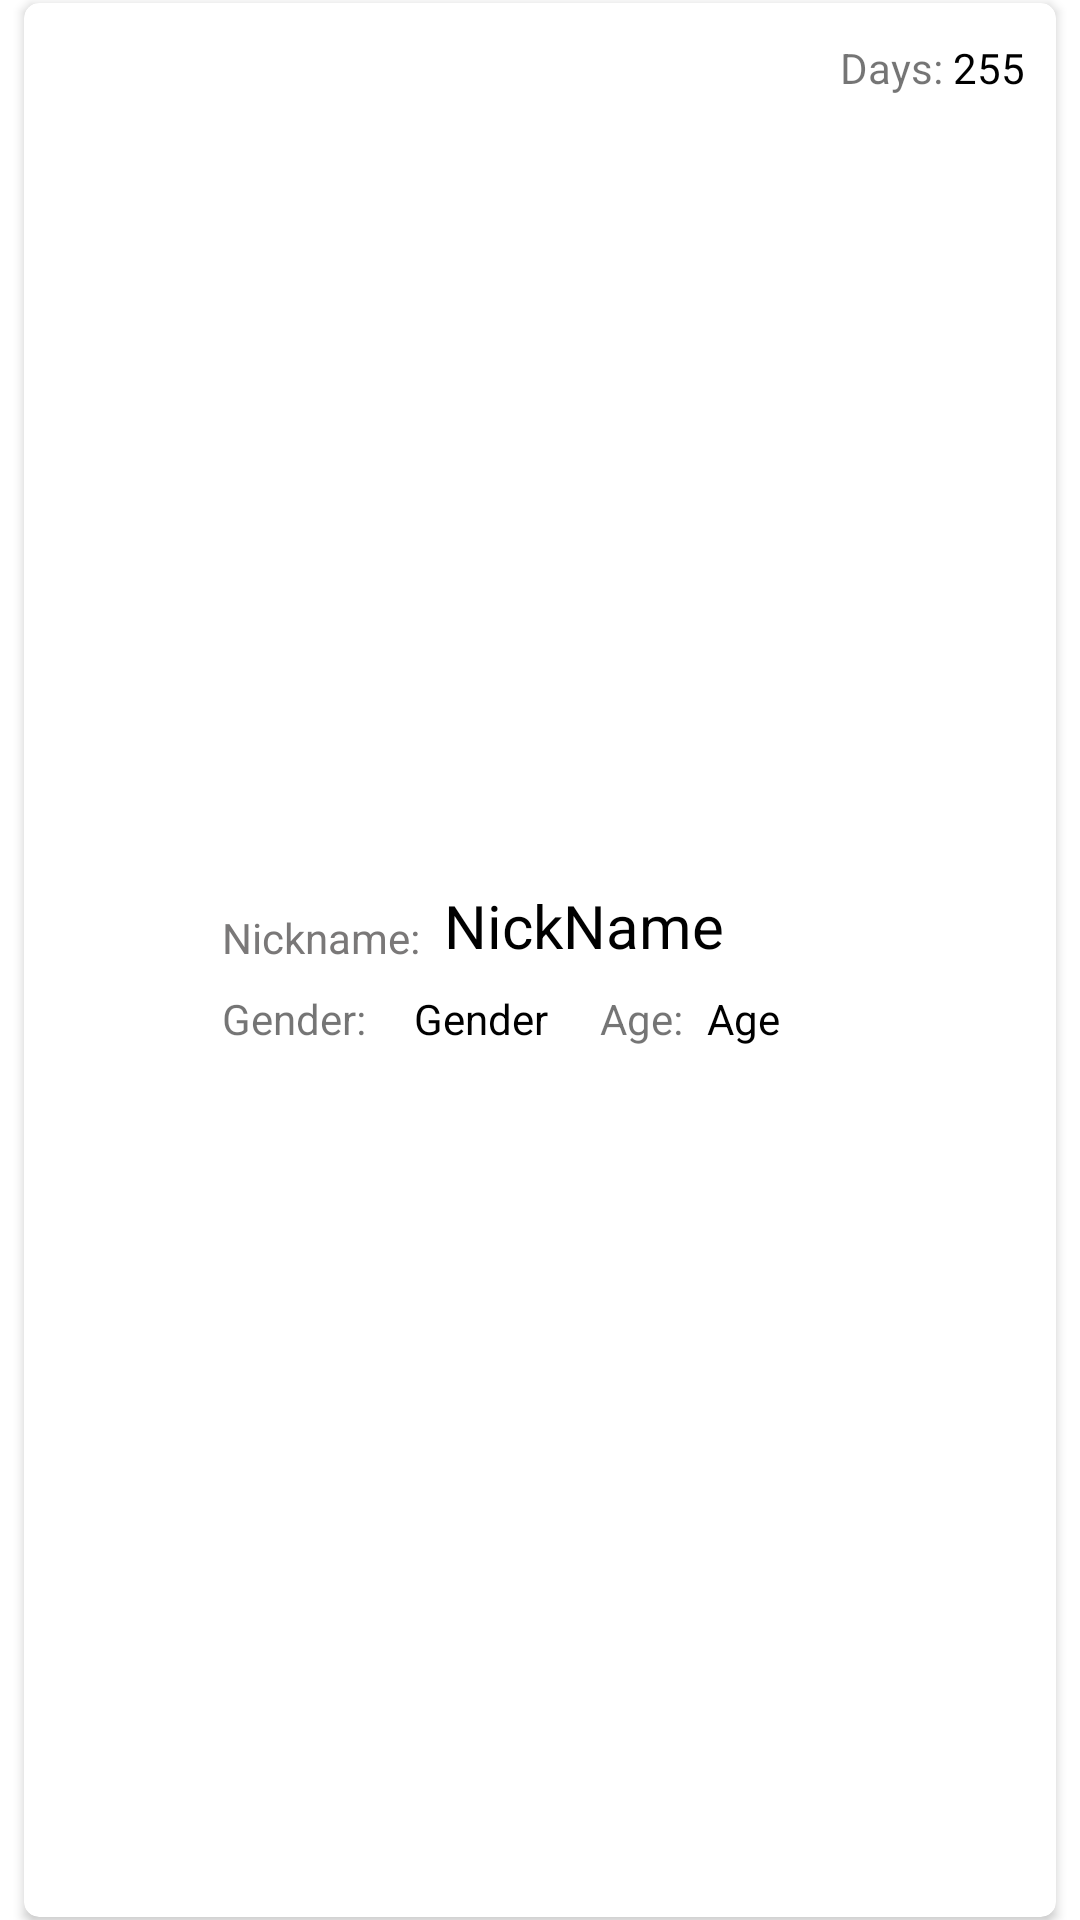

The Android layout XML behind this screen, and the referenced resources:
<!-- AndroidManifest.xml: application theme Theme.DogHotel -->
<!-- res/layout/dog_rv_item.xml -->
<?xml version="1.0" encoding="utf-8"?>
<androidx.constraintlayout.widget.ConstraintLayout xmlns:android="http://schemas.android.com/apk/res/android"
    xmlns:app="http://schemas.android.com/apk/res-auto"
    xmlns:tools="http://schemas.android.com/tools"
    android:id="@+id/dog_rv_item"
    android:layout_width="match_parent"
    android:layout_height="wrap_content">

    <androidx.cardview.widget.CardView
        android:id="@+id/item_card_view"
        android:layout_width="match_parent"
        android:layout_height="match_parent"
        android:layout_marginStart="8dp"
        android:layout_marginTop="1dp"
        android:layout_marginEnd="8dp"
        android:layout_marginBottom="1dp"
        app:cardCornerRadius="5dp"
        app:layout_constraintBottom_toTopOf="@+id/tv_item_dog_nickname"
        app:layout_constraintEnd_toEndOf="parent"
        app:layout_constraintStart_toStartOf="parent"
        app:layout_constraintTop_toTopOf="parent">

        <androidx.constraintlayout.widget.ConstraintLayout
            android:id="@+id/item_rv_dog_iew"
            android:layout_width="match_parent"
            android:layout_height="match_parent">

            <TextView
                android:id="@+id/textView4"
                android:layout_width="wrap_content"
                android:layout_height="wrap_content"
                android:layout_marginStart="8dp"
                android:layout_marginTop="8dp"
                android:text="Nickname:"
                android:textColor="#7A7878"
                app:layout_constraintStart_toEndOf="@+id/imageView"
                app:layout_constraintTop_toTopOf="@+id/imageView" />

            <TextView
                android:id="@+id/tv_item_dog_nickname"
                android:layout_width="wrap_content"
                android:layout_height="wrap_content"
                android:layout_marginStart="8dp"
                android:text="NickName"
                android:textColor="@color/black"
                android:textSize="20sp"
                app:layout_constraintBottom_toBottomOf="@+id/textView4"
                app:layout_constraintStart_toEndOf="@+id/textView4" />

            <TextView
                android:id="@+id/textView5"
                android:layout_width="wrap_content"
                android:layout_height="wrap_content"
                android:layout_marginTop="8dp"
                android:text="Gender:"
                app:layout_constraintStart_toStartOf="@+id/textView4"
                app:layout_constraintTop_toBottomOf="@+id/textView4" />

            <TextView
                android:id="@+id/tv_item_dog_gender"
                android:layout_width="wrap_content"
                android:layout_height="wrap_content"
                android:layout_marginStart="16dp"
                android:text="Gender"
                android:textColor="@color/black"
                app:layout_constraintStart_toEndOf="@+id/textView5"
                app:layout_constraintTop_toTopOf="@+id/textView5" />

            <TextView
                android:id="@+id/textView6"
                android:layout_width="wrap_content"
                android:layout_height="wrap_content"
                android:layout_marginStart="60dp"
                android:text="Age:"
                app:layout_constraintBottom_toBottomOf="@+id/tv_item_dog_gender"
                app:layout_constraintStart_toEndOf="@+id/textView4"
                app:layout_constraintTop_toTopOf="@+id/tv_item_dog_gender"
                app:layout_constraintVertical_bias="1.0" />

            <TextView
                android:id="@+id/tv_item_dog_age"
                android:layout_width="wrap_content"
                android:layout_height="wrap_content"
                android:layout_marginStart="8dp"
                android:text="Age"
                android:textColor="@color/black"
                app:layout_constraintStart_toEndOf="@+id/textView6"
                app:layout_constraintTop_toTopOf="@+id/textView6" />

            <ImageView
                android:id="@+id/imageView"
                android:layout_width="50dp"
                android:layout_height="50dp"
                android:layout_marginStart="8dp"
                android:layout_marginTop="4dp"
                android:layout_marginBottom="4dp"
                app:layout_constraintBottom_toBottomOf="parent"
                app:layout_constraintStart_toStartOf="parent"
                app:layout_constraintTop_toTopOf="parent"
                app:srcCompat="@drawable/ic_avatar_dog"
                tools:srcCompat="@tools:sample/avatars" />

            <TextView
                android:id="@+id/textView3"
                android:layout_width="wrap_content"
                android:layout_height="wrap_content"
                android:layout_marginTop="12dp"
                android:text="Days: "
                app:layout_constraintEnd_toEndOf="parent"
                app:layout_constraintHorizontal_bias="0.804"
                app:layout_constraintStart_toEndOf="@+id/textView4"
                app:layout_constraintTop_toTopOf="parent" />

            <TextView
                android:id="@+id/tv_item_days"
                android:layout_width="wrap_content"
                android:layout_height="wrap_content"
                android:text="255"
                android:textColor="@color/black"
                app:layout_constraintBottom_toBottomOf="@+id/textView3"
                app:layout_constraintEnd_toEndOf="parent"
                app:layout_constraintHorizontal_bias="0.0"
                app:layout_constraintStart_toEndOf="@+id/textView3"
                app:layout_constraintTop_toTopOf="@+id/textView3" />
        </androidx.constraintlayout.widget.ConstraintLayout>

    </androidx.cardview.widget.CardView>

</androidx.constraintlayout.widget.ConstraintLayout>
<!-- resources referenced by this layout -->
<resources>
  <style name="Theme.DogHotel" parent="Theme.MaterialComponents.DayNight.DarkActionBar">
          
          <item name="colorPrimary">@color/purple_500</item>
          <item name="colorPrimaryVariant">@color/purple_700</item>
          <item name="colorOnPrimary">@color/white</item>
          
          <item name="colorSecondary">@color/teal_200</item>
          <item name="colorSecondaryVariant">@color/teal_700</item>
          <item name="colorOnSecondary">@color/black</item>
          
          <item name="android:statusBarColor" tools:targetApi="l">?attr/colorPrimaryVariant</item>
          
      </style>
  <!-- not gathered from this repository: default colours our renderer supplied (Android Studio template values) -->
  <color name="purple_500">#FF6200EE</color>
  <color name="purple_700">#FF3700B3</color>
  <color name="teal_200">#FF03DAC5</color>
  <color name="teal_700">#FF018786</color>
  <color name="black">#FF000000</color>
  <color name="white">#FFFFFFFF</color>
</resources>
